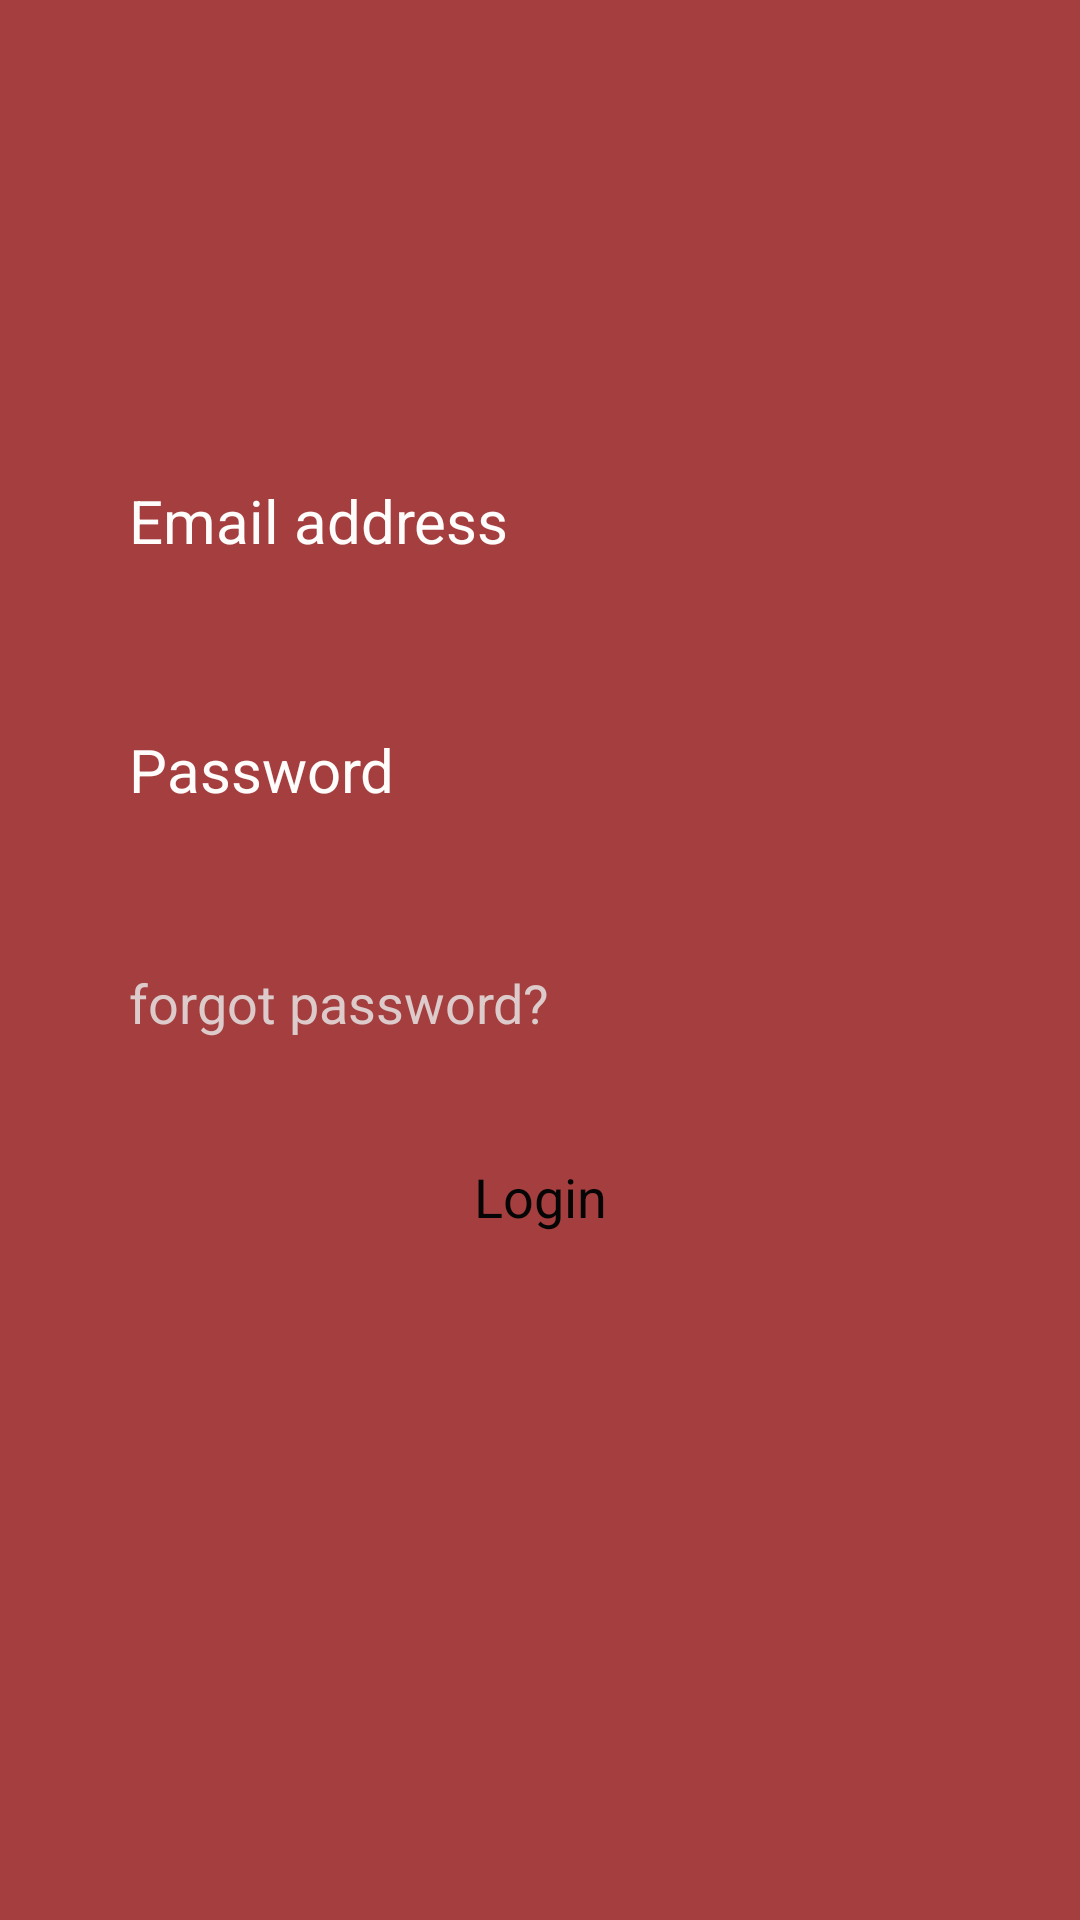

Here is an Android app screen rendered from its layout file. Give the layout XML and the strings, colors and styles it references.
<!-- AndroidManifest.xml: application theme AppTheme -->
<!-- res/layout/activity_login.xml -->
<?xml version="1.0" encoding="utf-8"?>
<androidx.constraintlayout.widget.ConstraintLayout xmlns:android="http://schemas.android.com/apk/res/android"
    xmlns:tools="http://schemas.android.com/tools"
    android:layout_width="match_parent"
    android:layout_height="match_parent"
    xmlns:app="http://schemas.android.com/apk/res-auto">

    <TextView
        android:id="@+id/email_login_textView"
        android:layout_width="wrap_content"
        android:layout_height="wrap_content"
        android:text="@string/emailAdr"
        android:textColor="@color/white"
        android:textSize="20sp"
        app:layout_constraintStart_toStartOf="@+id/email_login_editText"
        app:layout_constraintTop_toTopOf="@+id/upper_login_guideline" />

    <EditText
        android:id="@+id/email_login_editText"
        android:layout_width="wrap_content"
        android:layout_height="32dp"
        android:layout_marginTop="4dp"
        android:inputType="textEmailAddress"
        app:layout_constraintEnd_toEndOf="parent"
        app:layout_constraintHorizontal_bias="0.494"
        app:layout_constraintStart_toStartOf="parent"
        app:layout_constraintTop_toBottomOf="@+id/email_login_textView" />

    <TextView
        android:id="@+id/pwd_login_textView"
        android:layout_width="wrap_content"
        android:layout_height="wrap_content"
        android:layout_marginTop="20dp"
        android:text="@string/pwd"
        android:textColor="@color/white"
        android:textSize="20sp"
        app:layout_constraintStart_toStartOf="@+id/pwd_login_editText"
        app:layout_constraintTop_toBottomOf="@+id/email_login_editText" />

    <EditText
        android:id="@+id/pwd_login_editText"
        android:layout_width="wrap_content"
        android:layout_height="32dp"
        android:layout_marginTop="4dp"
        android:inputType="textPassword"
        app:layout_constraintStart_toStartOf="@+id/email_login_editText"
        app:layout_constraintTop_toBottomOf="@+id/pwd_login_textView" />

    <TextView
        android:id="@+id/forgot_pwd_login_textView"
        android:layout_width="wrap_content"
        android:layout_height="24dp"
        android:layout_marginTop="16dp"
        android:background="@color/red"
        android:text="@string/forgot_pwd"
        android:textColor="@color/bone"
        android:textSize="18sp"
        app:layout_constraintStart_toStartOf="@+id/pwd_login_editText"
        app:layout_constraintTop_toBottomOf="@+id/pwd_login_editText" />

    <Button
        android:id="@+id/loginBtn_login"
        android:layout_width="wrap_content"
        android:layout_height="wrap_content"
        android:text="@string/login"
        app:layout_constraintBottom_toTopOf="@+id/under_login_guideline"
        app:layout_constraintEnd_toEndOf="parent"
        app:layout_constraintHorizontal_bias="0.5"
        app:layout_constraintStart_toStartOf="parent" />

    <androidx.constraintlayout.widget.Guideline
        android:id="@+id/upper_login_guideline"
        android:layout_width="wrap_content"
        android:layout_height="wrap_content"
        android:orientation="horizontal"
        app:layout_constraintGuide_percent="0.25" />

    <androidx.constraintlayout.widget.Guideline
        android:id="@+id/under_login_guideline"
        android:layout_width="wrap_content"
        android:layout_height="wrap_content"
        android:orientation="horizontal"
        app:layout_constraintGuide_percent="0.65" />

    <ProgressBar
        android:id="@+id/login_progressBar"
        style="@style/Widget.AppCompat.ProgressBar"
        android:layout_width="100dp"
        android:layout_height="100dp"
        android:indeterminateTint="@color/white"
        android:visibility="gone"
        app:layout_constraintBottom_toBottomOf="parent"
        app:layout_constraintEnd_toEndOf="parent"
        app:layout_constraintStart_toStartOf="parent"
        app:layout_constraintTop_toTopOf="parent" />
</androidx.constraintlayout.widget.ConstraintLayout>
<!-- resources referenced by this layout -->
<resources>
  <color name="bone">#DDCBCB</color>
  <color name="red">#A53F3F</color>
  <color name="white">#FFFCFC</color>
  <string name="emailAdr">Email address</string>
  <string name="forgot_pwd">forgot password?</string>
  <string name="login">Login</string>
  <string name="pwd">Password</string>
  <style name="AppTheme" parent="Theme.AppCompat.Light.NoActionBar">
          <item name="colorPrimary">@color/red</item>
          
          <item name="colorAccent">@color/black</item>
  
          <item name="android:windowBackground">@color/red</item>
  
          <item name="buttonStyle">@style/PrimaryButton</item>
          <item name="editTextStyle">@style/customEditText</item>
          
  
          <item name="progressBarStyle">@style/customProgressBar</item>
      </style>
  <color name="black">#050505</color>
  <style name="PrimaryButton" parent="android:style/Widget.Button">
          <item name="android:background">@drawable/layout_rounded_buttons</item>
          <item name="android:backgroundTint">@color/bone</item>
          <item name="android:textColor">@color/black</item>
          <item name="android:textSize">18sp</item>
          <item name="android:paddingTop">5dp</item>
          <item name="android:paddingBottom">5dp</item>
          <item name="android:paddingLeft">25dp</item>
          <item name="android:paddingRight">25dp</item>
      </style>
  <style name="customEditText" parent="Widget.AppCompat.EditText">
          <item name="android:background">@drawable/layout_rounded_edittext</item>
          <item name="android:ems">13</item>
          <item name="android:layout_height">30dp</item>
          <item name="android:paddingStart">15dp</item>
      </style>
  <style name="customProgressBar" parent="Widget.AppCompat.ProgressBar">
          <item name="android:layout_height">100dp</item>
          <item name="android:layout_width">100dp</item>
          <item name="android:indeterminateTint">@color/white</item>
          <item name="android:visibility">gone</item>
      </style>
</resources>
